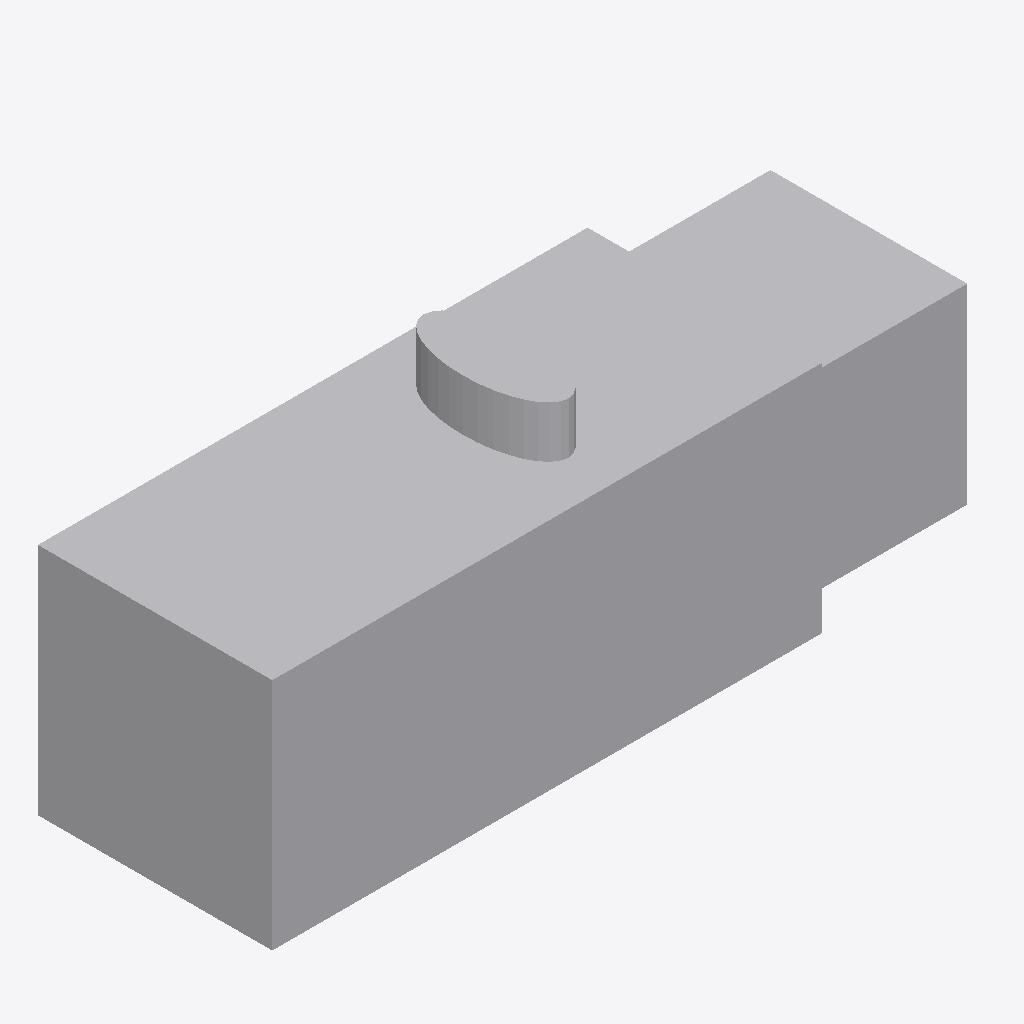
Isometric view of an IFC building model (IFC-SPF (STEP), schema IFC4, length unit millimetre), seen from the south-west, elements coloured by IFC class: 7 other elements (light grey).
Extent 8.0 m × 2.6 m × 3.2 m (x, y, z). Storeys (1): Implantacion conceptual at 0.00 m. Elements (7): 7 IfcBuildingElementProxy.

HEADER;
FILE_DESCRIPTION(('Diseno conceptual sintetico DRAFT'),'2;1');
FILE_NAME('BC-SE104-A.ifc','2026-11-16T00:00:00',('TrazIA-3D'),('TrazIA-3D'),'TrazIA-3D','TrazIA-3D','DRAFT');
FILE_SCHEMA(('IFC4'));
ENDSEC;
DATA;
#7=IFCPROJECT('36UHIZfnoaJIV1FNgNZHC9',$,'BC-SE104','Diseno conceptual sintetico',$,'Lecho fluido con módulo de salida','DRAFT',(#6),#5);
#8=IFCSITE('3an_AfneZoAdp37yoSwODW',$,'Catalogo sintetico',$,$,#3,$,$,.ELEMENT.,$,$,$,$,$);
#9=IFCBUILDING('0HBXdGVbw7tZ5JVSncoNm_',$,'Equipos de proceso',$,$,#3,$,$,.ELEMENT.,$,$,$);
#10=IFCBUILDINGSTOREY('0Xtt1$v0ZUzO96M2t5gN3U',$,'Implantacion conceptual',$,$,#3,$,$,.ELEMENT.,0.0);
#33=IFCBUILDINGELEMENTPROXY('2KGXWICe$rSoo8ArX4aJij',$,'Principal · Cubierta','Componente exterior conceptual DRAFT','dryer',#3,#32,'BC-SE104',$);
#28=IFCBUILDINGELEMENTPROXY('1ezrUZcDkou98J5c1lHFTz',$,'Principal · Cámara de lecho','Componente exterior conceptual DRAFT','dryer',#3,#27,'BC-SE104',$);
#23=IFCBUILDINGELEMENTPROXY('1PpGza9vh64rBMDSGIdPc3',$,'Principal · Plenum','Componente exterior conceptual DRAFT','dryer',#3,#22,'BC-SE104',$);
#48=IFCBUILDINGELEMENTPROXY('1FBOKQezxwosNWzrDmUpAm',$,'Cubierta de descarga','Componente exterior conceptual DRAFT','dryer',#3,#47,'BC-SE104',$);
#43=IFCBUILDINGELEMENTPROXY('3m7Pl3OQVf4hcM86tMNk7O',$,'Módulo de salida','Componente exterior conceptual DRAFT','dryer',#3,#42,'BC-SE104',$);
#38=IFCBUILDINGELEMENTPROXY('3X746Nx8JpVJoxM1eR__uL',$,'Principal · Extracción de aire','Componente exterior conceptual DRAFT','dryer',#3,#37,'BC-SE104',$);
#18=IFCBUILDINGELEMENTPROXY('3YhB2wlOk7PaWlm5CoASCR',$,'Principal · Bancada','Componente exterior conceptual DRAFT','dryer',#3,#17,'BC-SE104',$);
ENDSEC;
